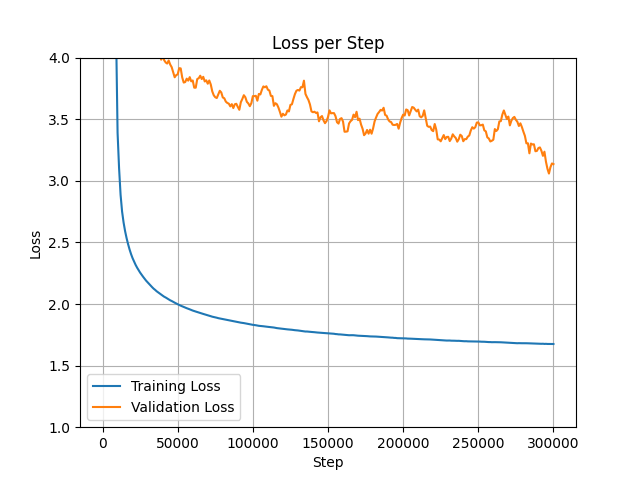

The table this chart was drawn from, first rows:
step, loss, val_loss, grad_norm, logits_max, n_masked, masked_ratio
0, 10.78, 10.84, 2.003, 2.468, 806, 0.1563
1000, 5.406, 6.959, 1.872, 11.31, 740, 0.1442
2000, 4.634, 6.315, 2.652, 13.18, 687, 0.1384
3000, 3.8, 5.542, 2.369, 14.88, 832, 0.165
4000, 3.292, 5.335, 3.273, 15.93, 571, 0.1487
5000, 3.066, 4.766, 2.729, 16.84, 659, 0.1495
6000, 2.918, 4.752, 2.518, 17.66, 889, 0.1478
7000, 2.806, 5.125, 2.749, 18.13, 616, 0.141
8000, 2.739, 4.519, 2.937, 18.88, 655, 0.1493
9000, 2.662, 4.699, 2.513, 19.11, 966, 0.1499
10000, 2.575, 4.648, 2.917, 20.06, 633, 0.1489
11000, 2.523, 4.3, 2.45, 20.21, 906, 0.1519
12000, 2.48, 3.945, 2.514, 20.83, 839, 0.1454
13000, 2.442, 4.457, 2.779, 20.98, 808, 0.1533
14000, 2.4, 4.347, 2.269, 21.98, 775, 0.1477
15000, 2.37, 4.414, 3.118, 22.54, 644, 0.1395
16000, 2.346, 3.935, 2.771, 23.25, 765, 0.1493
17000, 2.317, 4.63, 2.333, 21.45, 835, 0.1565
18000, 2.304, 4.044, 2.115, 21.27, 880, 0.1455
19000, 2.283, 3.908, 2.535, 23.83, 700, 0.1474
20000, 2.25, 3.982, 2.807, 23.25, 635, 0.1368
21000, 2.243, 3.956, 2.47, 22.58, 770, 0.147
22000, 2.221, 4.471, 2.334, 21.36, 640, 0.1496
23000, 2.214, 3.808, 2.6, 21.92, 660, 0.1485
24000, 2.197, 4.203, 2.383, 21.7, 656, 0.14
25000, 2.174, 3.946, 2.323, 22.57, 773, 0.1489
26000, 2.167, 4.508, 1.989, 22.18, 960, 0.1522
27000, 2.154, 3.953, 2.011, 23.48, 895, 0.1479
28000, 2.142, 4.153, 2.37, 24.29, 829, 0.1434
29000, 2.129, 4.19, 2.28, 24.65, 812, 0.1535
30000, 2.117, 3.792, 2.52, 22.57, 650, 0.1458
31000, 2.107, 4.06, 2.35, 23.49, 692, 0.145
32000, 2.087, 4.138, 2.125, 23.65, 937, 0.1478
33000, 2.09, 4.218, 2.423, 23.28, 610, 0.1476
34000, 2.076, 3.929, 2.337, 22.34, 651, 0.1519
35000, 2.076, 4.134, 2.465, 22.69, 694, 0.1472
36000, 2.056, 3.958, 2.187, 22.35, 837, 0.1489
37000, 2.063, 4.051, 2, 25.79, 769, 0.1519
38000, 2.048, 3.953, 2.367, 23.34, 579, 0.139
39000, 2.045, 3.599, 1.951, 23.45, 909, 0.15
40000, 2.031, 4.105, 2.214, 23.88, 693, 0.1508
41000, 2.021, 3.706, 2.193, 23.63, 709, 0.1461
42000, 2.023, 3.953, 2.023, 24.16, 863, 0.1508
43000, 2.011, 4.128, 1.962, 22.84, 933, 0.1561
44000, 2.005, 4.179, 2.296, 26.1, 707, 0.157
45000, 1.998, 3.807, 1.9, 24.74, 767, 0.1436
46000, 1.999, 3.743, 2.147, 23.39, 795, 0.1502
47000, 1.99, 3.631, 1.963, 23.79, 722, 0.1491
48000, 1.985, 3.551, 2.045, 24.38, 747, 0.1544
49000, 1.979, 3.772, 2.017, 22.8, 784, 0.1539
50000, 1.971, 4.169, 1.99, 23.54, 783, 0.1472
51000, 1.962, 4.208, 2.082, 26.45, 723, 0.1482
52000, 1.966, 3.935, 2.287, 23.68, 589, 0.1427
53000, 1.962, 3.399, 2.137, 22.74, 649, 0.1504
54000, 1.951, 3.76, 2.116, 24.89, 630, 0.1476
55000, 1.943, 3.846, 2.126, 24.78, 759, 0.1483
56000, 1.951, 4.02, 2.308, 23.04, 646, 0.1519
57000, 1.946, 3.47, 2.381, 23.82, 593, 0.16
58000, 1.937, 3.835, 1.919, 24.39, 989, 0.1477
59000, 1.926, 3.431, 1.844, 23.39, 757, 0.1545
... 253 more rows
